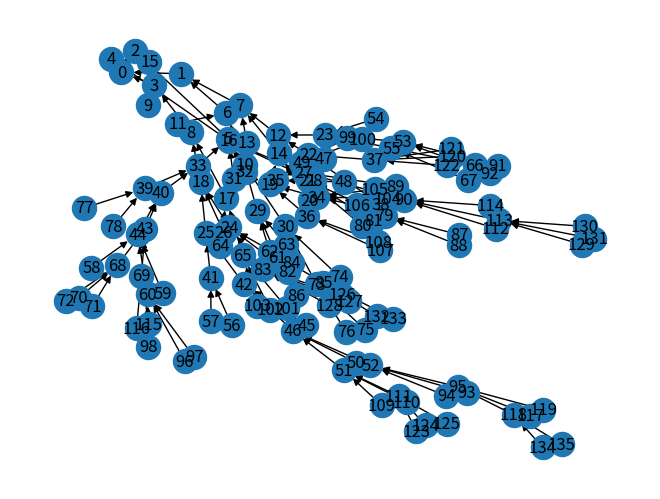
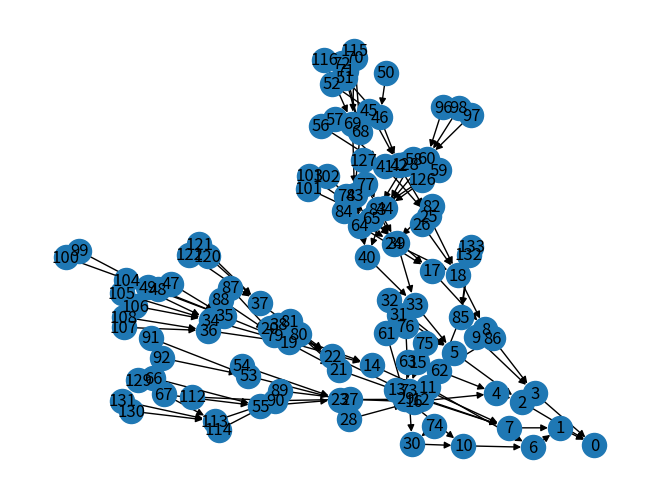

Source code (Python) for these figures, in order:
import random
import networkx as nx
import numpy as np
import matplotlib.pyplot as plt


def T1_generation(height, max_nodes, max_witdh=3,start=0,save_path=None):
    # basic graph
    # max_depth = 6
    # max_nodes = 300 # just for safe
    T1 = nx.DiGraph()
    # G = nx.Graph()
    T1.add_node(start)
    current_depth = max(nx.shortest_path_length(T1, 0).values())
    iter = 0
    while current_depth <= height - 1 and T1.number_of_nodes() <= max_nodes - 1:
        iter += 1
        # print("iter", iter)
        current_depth = max(nx.shortest_path_length(T1, target=0).values())
        potential_target_nodes = [x for x in T1.nodes()]  # if G.degree(x)==1
        # available_nodes = [x for x in G.nodes() if G.out_degree(x)==0 and G.in_degree(x)==1]
        if potential_target_nodes == []:  # if no target_node, add root as target_node
            potential_target_nodes = [0]
        # print("nodes", T1.nodes())
        # print("current_depth", current_depth)
        # print("leaves_nodes", potential_target_nodes)
        higher_than_max_witdh = True
        while higher_than_max_witdh:
            target_node = random.sample(potential_target_nodes, 1)[0]
            current_in_degree = T1.in_degree(target_node)
            if current_in_degree + 1 < max_witdh:
                higher_than_max_witdh = False
        # print("sampled leaf_node", target_node)
        Y = np.random.poisson(1)

        if Y:  # Y == 0:
            for i in range(min(Y+1,max_witdh)):
                # print("add node", T1.number_of_nodes(), "to node", target_node)
                new_node = T1.number_of_nodes()
                T1.add_node(new_node)
                T1.add_edge(new_node, target_node)  # add edge from leaf to new node
                # print(T1.nodes())
                current_depth = max(nx.shortest_path_length(T1, target=0).values())
                if T1.number_of_nodes() > max_nodes - 1:
                    break
                current_in_degree = T1.in_degree(target_node)
                if current_in_degree + 1 > max_witdh:
                    break


    if save_path:
        fig = plt.figure()
        nx.draw(T1, with_labels=True)
        fig.savefig(save_path)
        plt.show(block=False)
    print("T1", "num: ",T1.number_of_nodes(), "depth: ", max(nx.shortest_path_length(T1, target=0).values()))
    return T1


def T2_generation(G, save_path=None):
    pathes_length = nx.shortest_path_length(G, target=0)
    max_depth = max(pathes_length.values())
    # print("max_depth", max_depth)
    L = max_depth - 2
    source_indices_of_depth_path = list()
    for source, length in pathes_length.items():
        if length >= L:
            source_indices_of_depth_path.append(source)
    T2 = G.copy()

    if type(source_indices_of_depth_path) != list:
        source_indices_of_depth_path = [source_indices_of_depth_path]
    for source in source_indices_of_depth_path:
        # print(source)
        # print(nx.shortest_path(G, source=source, target=0))
        shortest_path = nx.shortest_path(G, source=source, target=0)
        # print(nx.shortest_path_length(G, source=source, target=0))
        # G.remove_node(shortest_path[:max_depth-L])
        # length_of_shortest_path = len(shortest_path) - 1
        length_of_shortest_path = nx.shortest_path_length(G, source=source, target=0)
        trim_path_length = length_of_shortest_path - (L - 1)
        trim_path = shortest_path[:trim_path_length]
        # print("trim_path", trim_path)
        T2.remove_nodes_from(trim_path)  # also remove the edge
        # G.remove_node()
        # print(nx.shortest_path(T2,source=source,target=0))
        # print(max(nx.shortest_path_length(T2, target=0).values()))

    if save_path:
        fig = plt.figure()
        nx.draw(T2, with_labels=True)

        fig.savefig(save_path)
        plt.show(block=False)
    print("T2", "num: ",T2.number_of_nodes(), "depth: ", max(nx.shortest_path_length(T2, target=0).values()))
    return T2


if __name__ == "__main__":
    T1 = T1_generation(10, 5000, save_path="T1.png")
    T2 = T2_generation(T1, save_path="T2.png")
